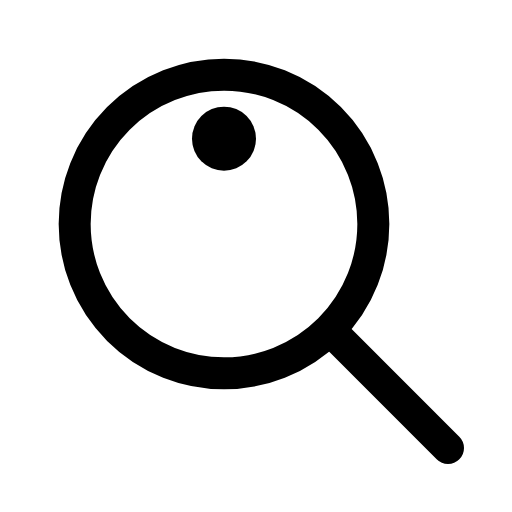
t = 0.00 s
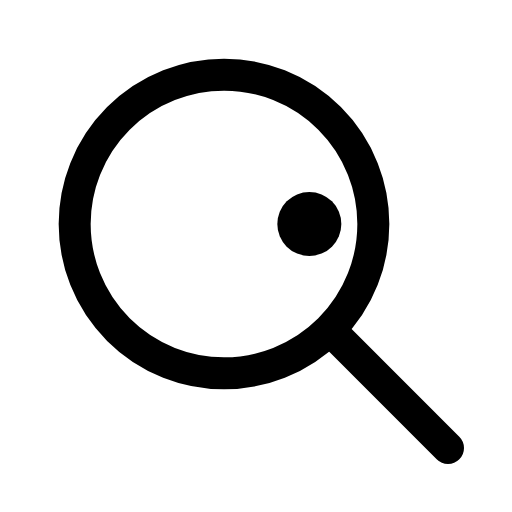
t = 0.38 s
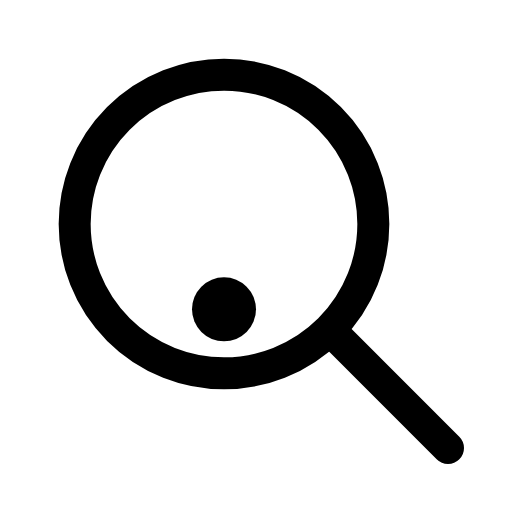
t = 0.75 s
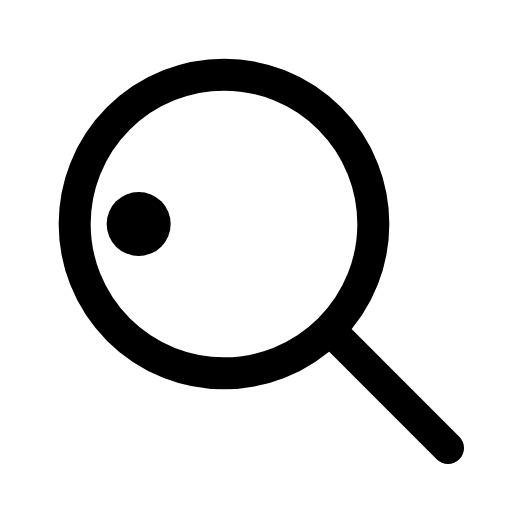
t = 1.13 s

The animated SVG that drew these frames (rendered in a browser with its animation timeline set to each time). Animation: 1 SMIL element (animateTransform=1); one cycle of 1.50 s, repeats indefinitely.

<svg xmlns="http://www.w3.org/2000/svg" width="24" height="24" viewBox="0 0 24 24">
  <g fill="none" stroke="currentColor" stroke-width="1.5" stroke-linecap="round" stroke-linejoin="round">
    <circle cx="10.5" cy="10.5" r="7"/>
    <line x1="15.6" y1="15.6" x2="21" y2="21"/>
    <g>
      <circle cx="10.5" cy="6.5" r="1.5" fill="currentColor" stroke="none"></circle>
      <animateTransform attributeName="transform" type="rotate" values="0 10.5 10.5;360 10.5 10.5" dur="1.5s" repeatCount="indefinite"/>
    </g>
  </g>
</svg>
